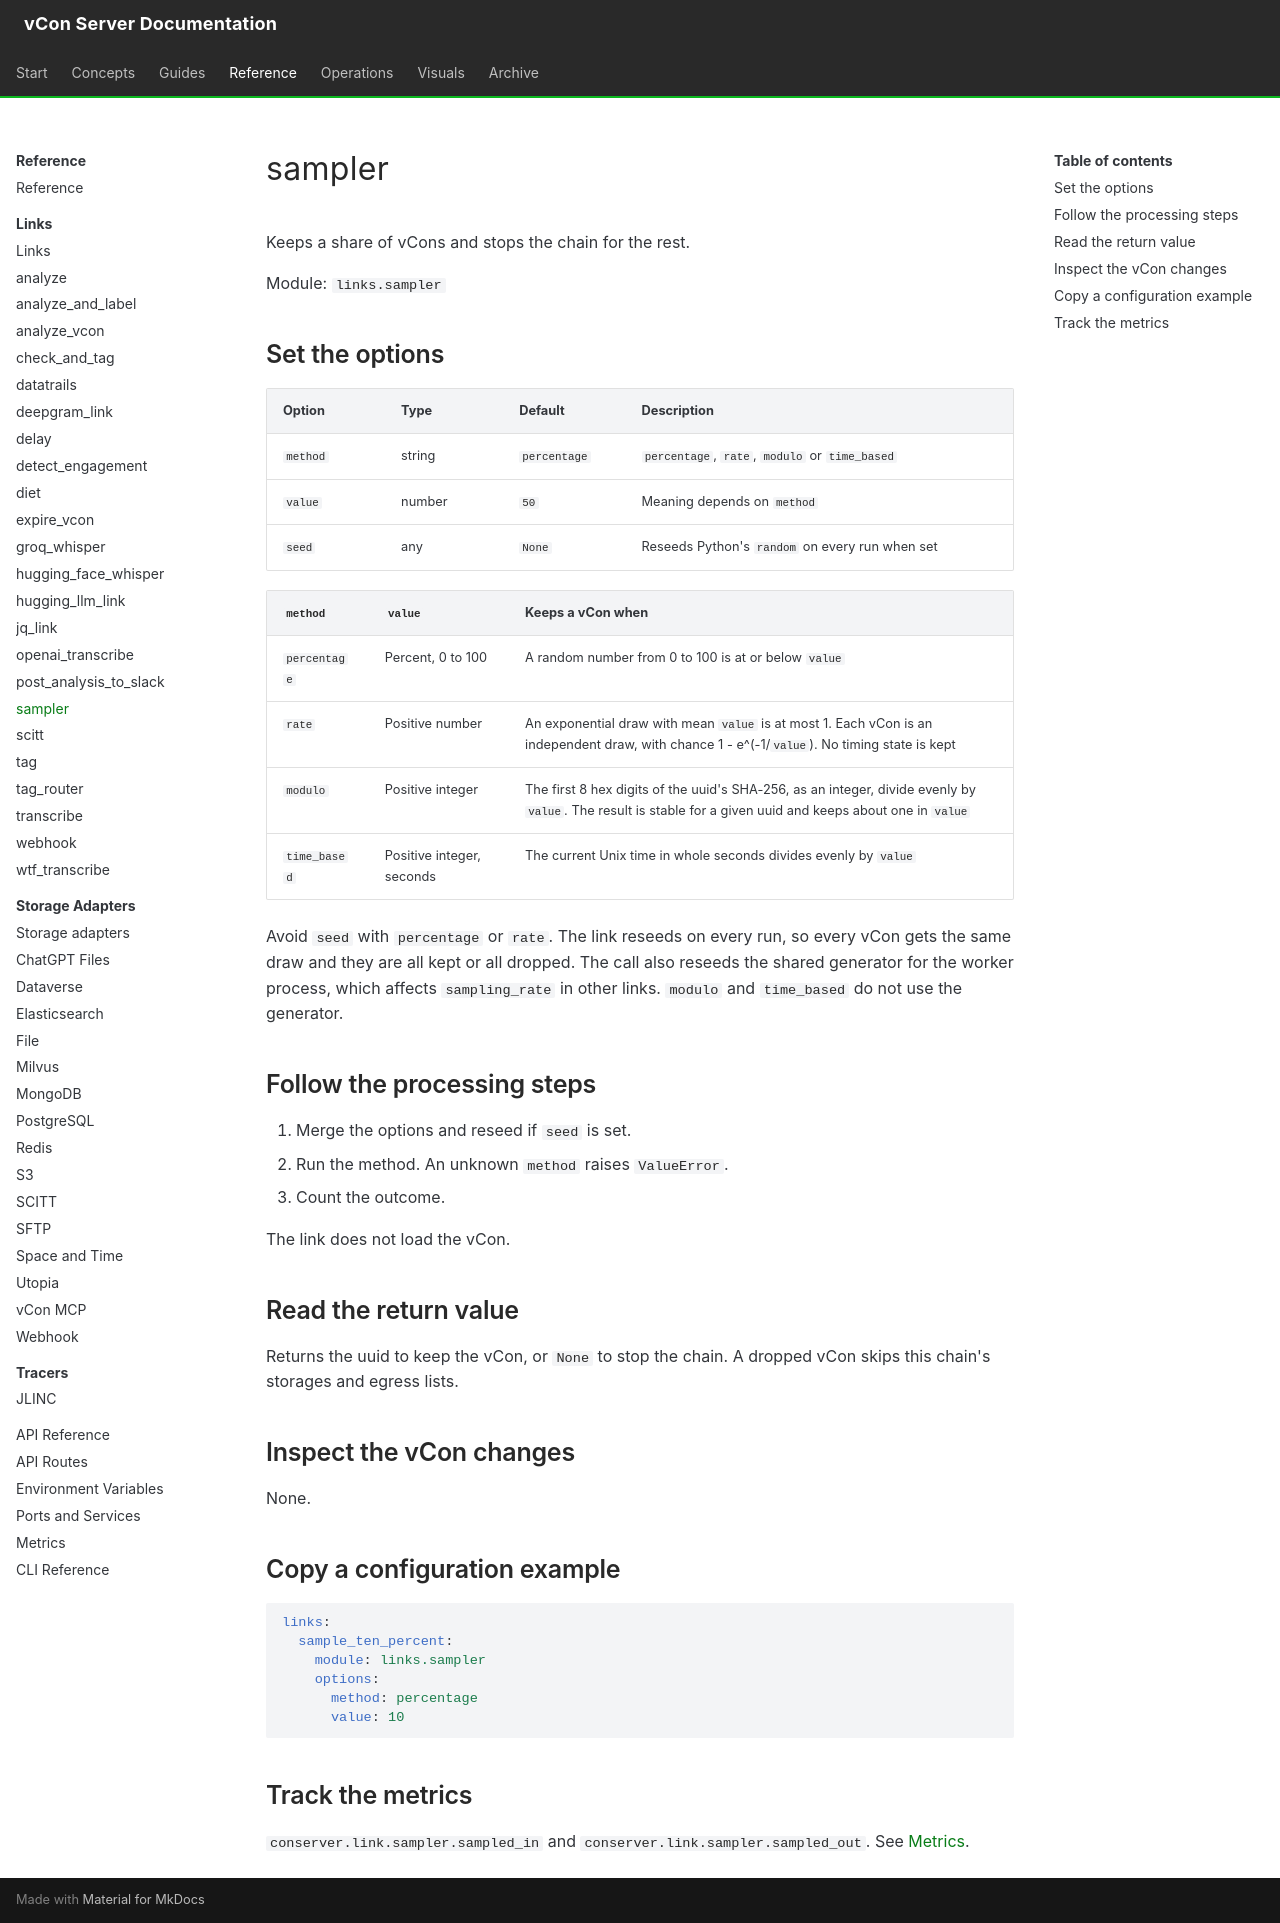

repository: vcon-dev/vcon-server · page: reference/links/sampler/index.html · generator: mkdocs

# sampler

Keeps a share of vCons and stops the chain for the rest.

Module: `links.sampler`

## Set the options

| Option | Type | Default | Description |
|---|---|---|---|
| `method` | string | `percentage` | `percentage`, `rate`, `modulo` or `time_based` |
| `value` | number | `50` | Meaning depends on `method` |
| `seed` | any | `None` | Reseeds Python's `random` on every run when set |

| `method` | `value` | Keeps a vCon when |
|---|---|---|
| `percentage` | Percent, 0 to 100 | A random number from 0 to 100 is at or below `value` |
| `rate` | Positive number | An exponential draw with mean `value` is at most 1. Each vCon is an independent draw, with chance 1 - e^(-1/`value`). No timing state is kept |
| `modulo` | Positive integer | The first 8 hex digits of the uuid's SHA-256, as an integer, divide evenly by `value`. The result is stable for a given uuid and keeps about one in `value` |
| `time_based` | Positive integer, seconds | The current Unix time in whole seconds divides evenly by `value` |

Avoid `seed` with `percentage` or `rate`. The link reseeds on every run, so every vCon gets the same draw and they are all kept or all dropped. The call also reseeds the shared generator for the worker process, which affects `sampling_rate` in other links. `modulo` and `time_based` do not use the generator.

## Follow the processing steps

1. Merge the options and reseed if `seed` is set.
2. Run the method. An unknown `method` raises `ValueError`.
3. Count the outcome.

The link does not load the vCon.

## Read the return value

Returns the uuid to keep the vCon, or `None` to stop the chain. A dropped vCon skips this chain's storages and egress lists.

## Inspect the vCon changes

None.

## Copy a configuration example

```yaml
links:
  sample_ten_percent:
    module: links.sampler
    options:
      method: percentage
      value: 10
```

## Track the metrics

`conserver.link.sampler.sampled_in` and `conserver.link.sampler.sampled_out`. See [Metrics](../metrics.md).
